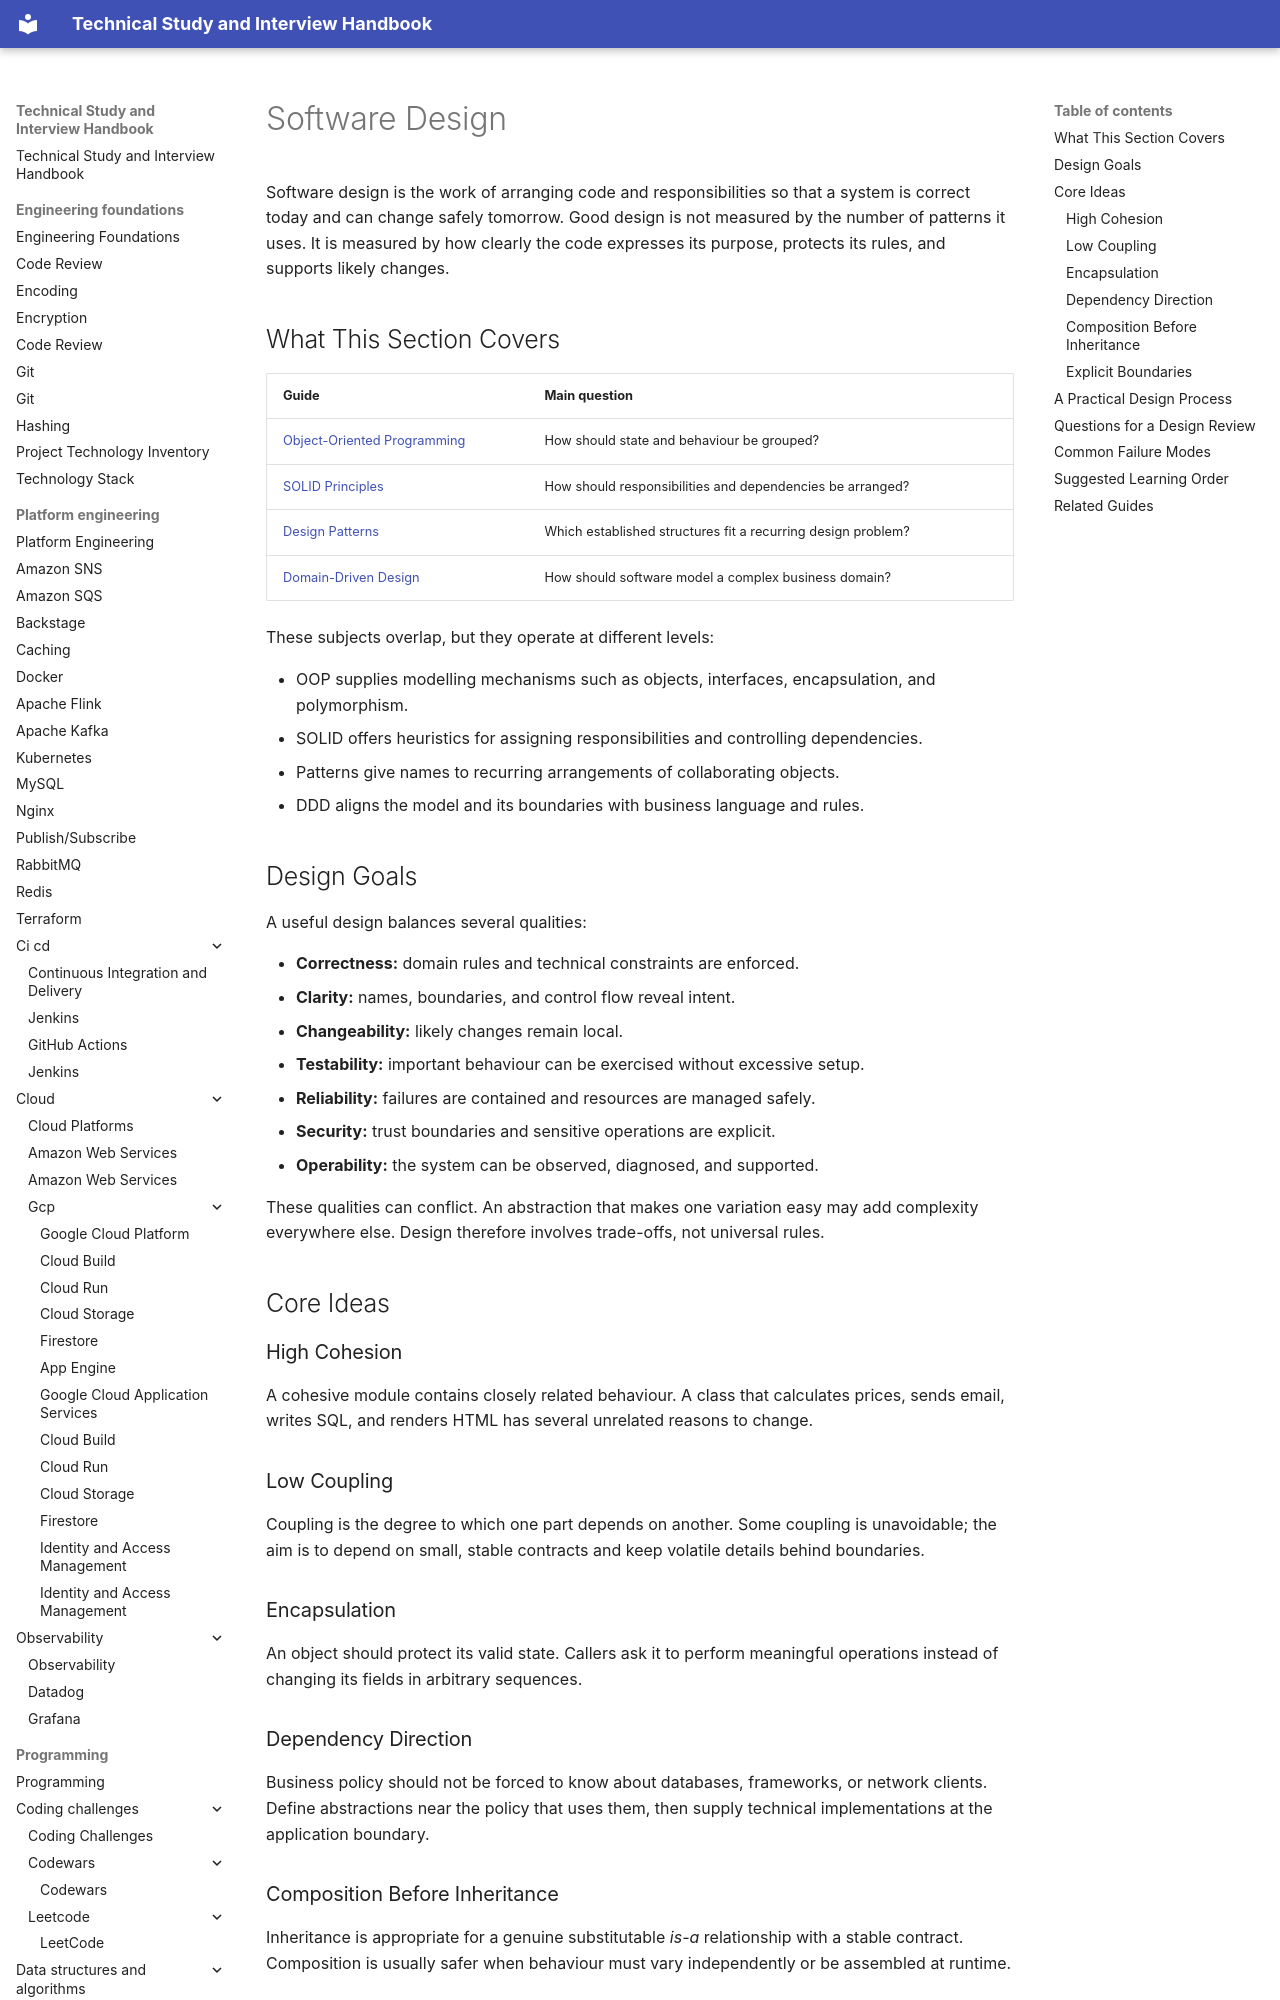

repository: DonalGeraghty/study-repository · page: software-design/index.html · generator: mkdocs

---
tags:
  - software-design
  - moc
---

# Software Design

Software design is the work of arranging code and responsibilities so that a system is correct today and can change safely tomorrow. Good design is not measured by the number of patterns it uses. It is measured by how clearly the code expresses its purpose, protects its rules, and supports likely changes.

## What This Section Covers

| Guide | Main question |
| --- | --- |
| [Object-Oriented Programming](./object-oriented-programming.md) | How should state and behaviour be grouped? |
| [SOLID Principles](./solid-principles.md) | How should responsibilities and dependencies be arranged? |
| [Design Patterns](./design-patterns.md) | Which established structures fit a recurring design problem? |
| [Domain-Driven Design](./domain-driven-design.md) | How should software model a complex business domain? |

These subjects overlap, but they operate at different levels:

- OOP supplies modelling mechanisms such as objects, interfaces, encapsulation, and polymorphism.
- SOLID offers heuristics for assigning responsibilities and controlling dependencies.
- Patterns give names to recurring arrangements of collaborating objects.
- DDD aligns the model and its boundaries with business language and rules.

## Design Goals

A useful design balances several qualities:

- **Correctness:** domain rules and technical constraints are enforced.
- **Clarity:** names, boundaries, and control flow reveal intent.
- **Changeability:** likely changes remain local.
- **Testability:** important behaviour can be exercised without excessive setup.
- **Reliability:** failures are contained and resources are managed safely.
- **Security:** trust boundaries and sensitive operations are explicit.
- **Operability:** the system can be observed, diagnosed, and supported.

These qualities can conflict. An abstraction that makes one variation easy may add complexity everywhere else. Design therefore involves trade-offs, not universal rules.

## Core Ideas

### High Cohesion

A cohesive module contains closely related behaviour. A class that calculates prices, sends email, writes SQL, and renders HTML has several unrelated reasons to change.

### Low Coupling

Coupling is the degree to which one part depends on another. Some coupling is unavoidable; the aim is to depend on small, stable contracts and keep volatile details behind boundaries.
